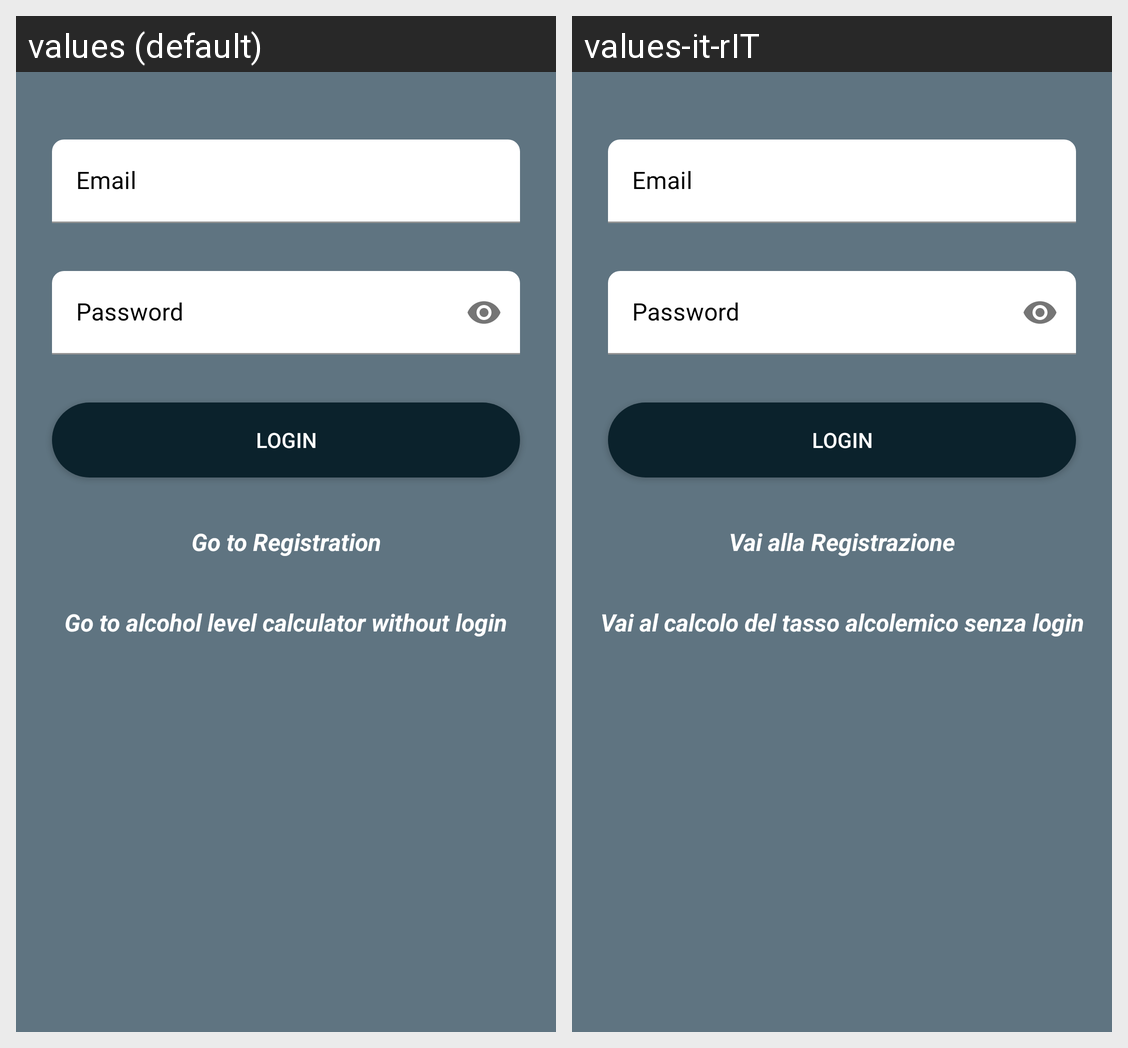

The same Android screen rendered under two of its app's locales, left to right. List the strings drawn on it with the default value and each locale's translation.
Android screen res/layout/activity_login.xml rendered under 2 locales, left to right: values (default), values-it-rIT. Device: Nexus 5 (rendered at 1080×1920; each locale shown at half size, 540×960, under a caption strip naming it); theme Theme.Tesi_Bertelli_Calchi_Campelli.
Strings drawn on this screen, with the default value and each locale's value (text and hints the layout hard-codes, and strings that could not be matched under every locale, appear in the picture but are not listed):

email
  values: Email
  values-it-rIT: Email

password
  values: Password
  values-it-rIT: Password

login
  values: Login
  values-it-rIT: Login

go_to_registration
  values: Go to Registration
  values-it-rIT: Vai alla Registrazione

alcohol_level_calculator_login
  values: Go to alcohol level calculator without login
  values-it-rIT: Vai al calcolo del tasso alcolemico senza login
